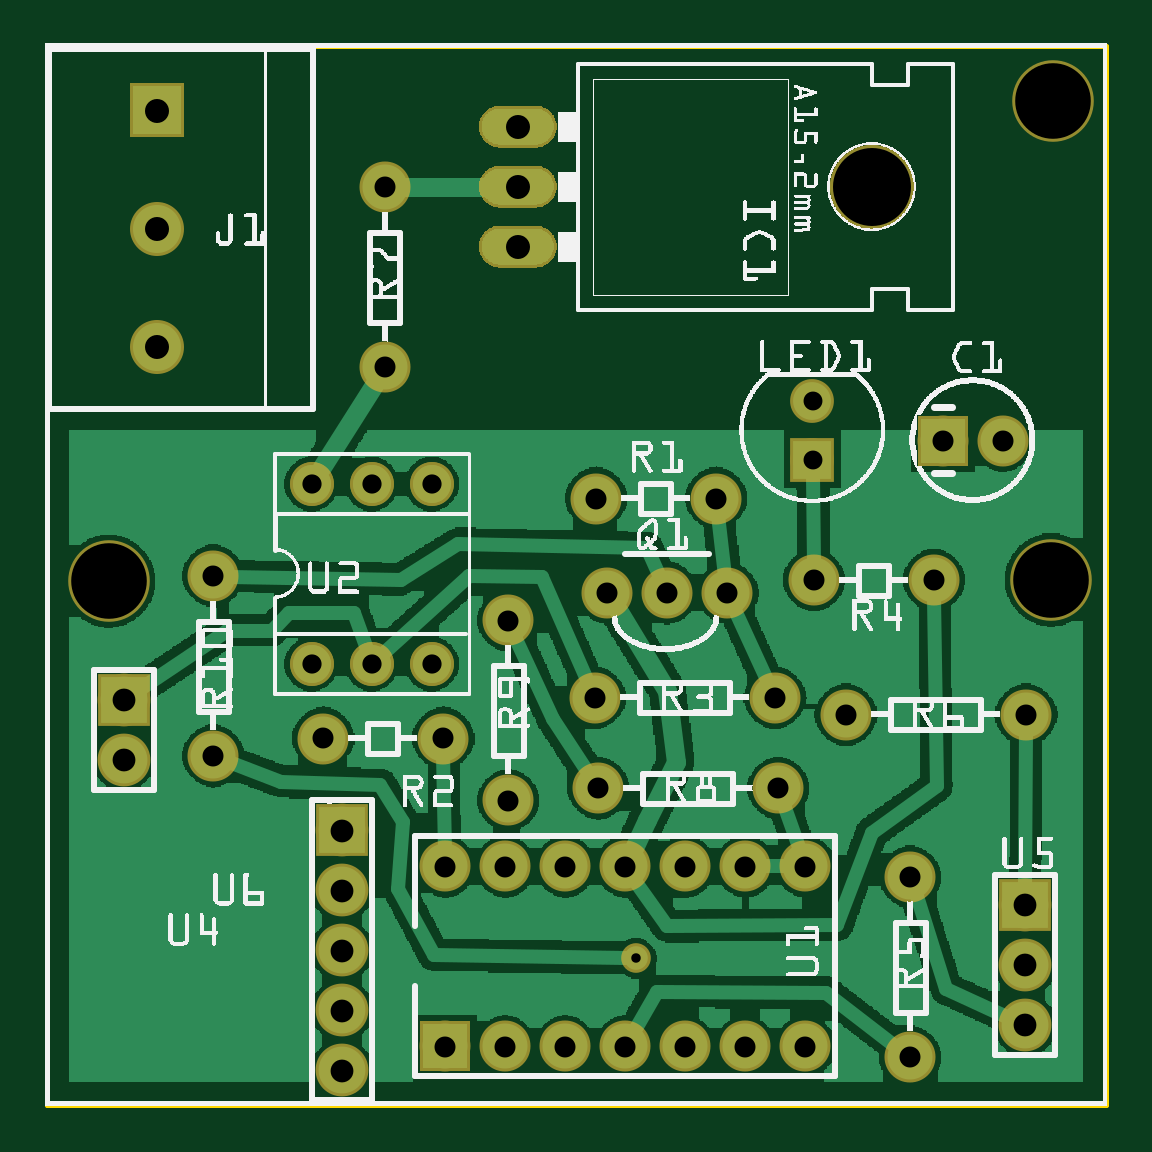
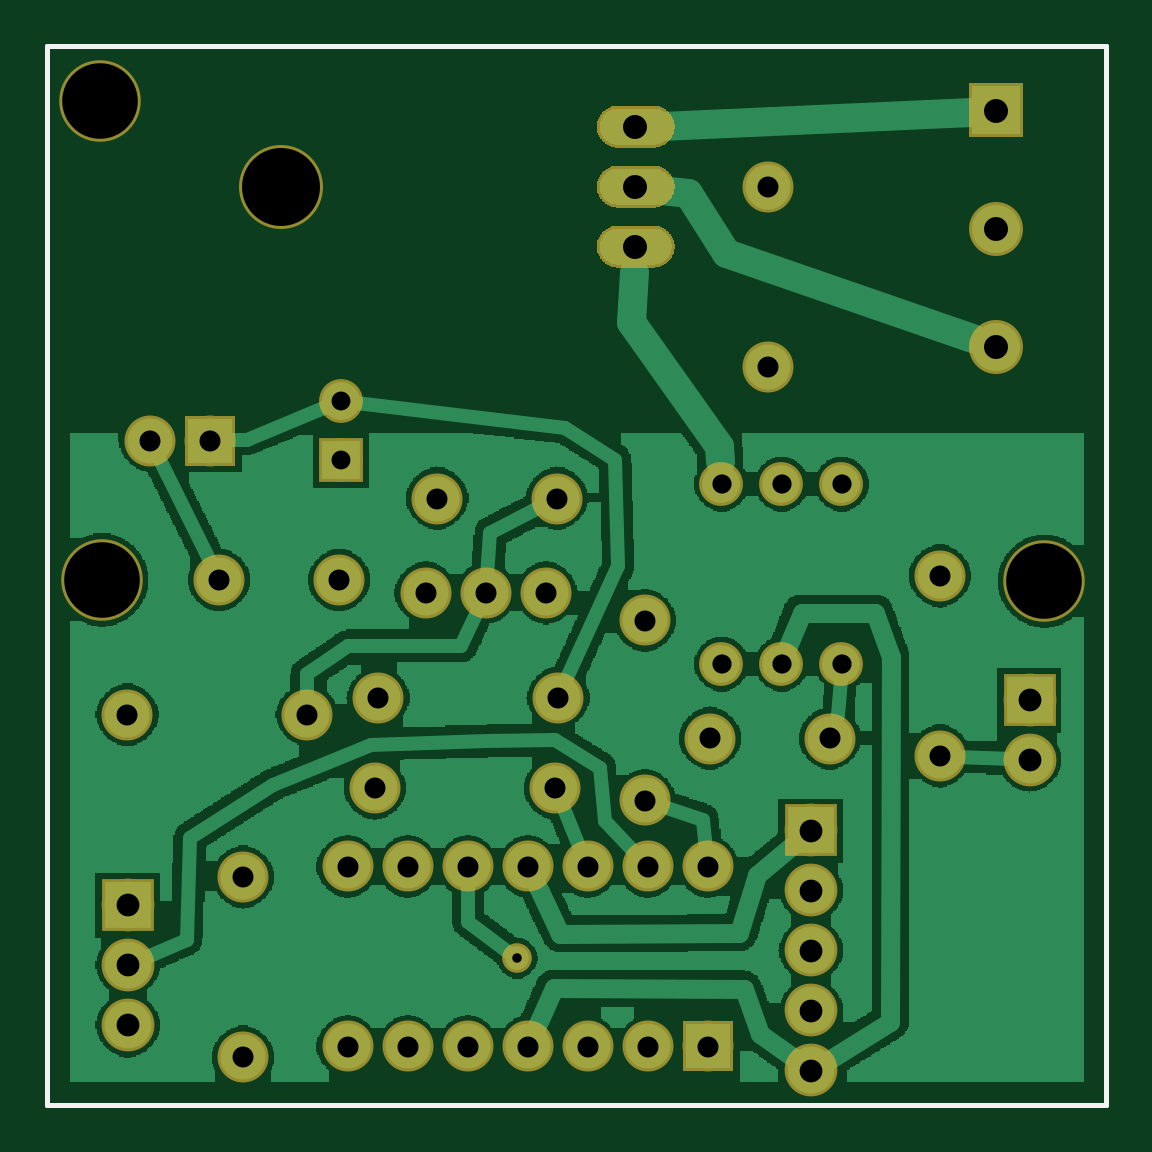
Circuit board: 8 layer files. Board 44.8 x 44.8 mm.
- outline: PCB1_contour.gm1 (395 bytes)
- bottom_copper: PCB1_copperBottom.gbl (98747 bytes)
- top_copper: PCB1_copperTop.gtl (102456 bytes)
- drill: PCB1_drill.txt (1344 bytes)
- bottom_mask: PCB1_maskBottom.gbs (10856 bytes)
- top_mask: PCB1_maskTop.gts (11022 bytes)
- bottom_silk: PCB1_silkBottom.gbo (383 bytes)
- top_silk: PCB1_silkTop.gto (258500 bytes)

=== outline: PCB1_contour.gm1 ===
G04 MADE WITH FRITZING*
G04 WWW.FRITZING.ORG*
G04 DOUBLE SIDED*
G04 HOLES PLATED*
G04 CONTOUR ON CENTER OF CONTOUR VECTOR*
%ASAXBY*%
%FSLAX23Y23*%
%MOIN*%
%OFA0B0*%
%SFA1.0B1.0*%
%ADD10R,1.771650X1.771650*%
%ADD11C,0.008000*%
%ADD10C,0.008*%
%LNCONTOUR*%
G90*
G70*
G54D10*
G54D11*
X4Y1768D02*
X1768Y1768D01*
X1768Y4D01*
X4Y4D01*
X4Y1768D01*
D02*
G04 End of contour*
M02*
=== bottom_copper: PCB1_copperBottom.gbl (98747 bytes, source omitted) ===
=== top_copper: PCB1_copperTop.gtl (102456 bytes, source omitted) ===
=== drill: PCB1_drill.txt ===
; NON-PLATED HOLES START AT T1
; THROUGH (PLATED) HOLES START AT T100
M48
INCH
T1C0.125984
T2C0.130000
T100C0.035000
T101C0.032000
T102C0.031497
T103C0.015748
T104C0.038000
T105C0.040000
%
T1
X001065Y008761
X016799Y016768
X016770Y008781
T2
X013784Y015328
T100
X009674Y004005
X009166Y006817
X011371Y008566
X010674Y004005
X009222Y005309
X005666Y012327
X011674Y004005
X007722Y008105
X009185Y010141
X012674Y004005
X012166Y006817
X014816Y008778
X012816Y008778
X012222Y005309
X006638Y006142
X004638Y006142
X005666Y015327
X011185Y010141
X013350Y006533
X016350Y006533
X015966Y011101
X002803Y005849
X014966Y011101
X007674Y001005
X008674Y001005
X006674Y001005
X014420Y000829
X009371Y008566
X009674Y001005
X002803Y008849
X010674Y001005
X007674Y004005
X011674Y001005
X008674Y004005
X006674Y004005
X007722Y005105
X010371Y008566
X012674Y001005
X014420Y003829
T101
X006445Y010380
X004445Y007380
X005445Y007380
X006445Y007380
X004445Y010380
X005445Y010380
T102
X012794Y010776
X012794Y011760
T103
X009851Y002475
T104
X016337Y002360
X001310Y006785
X004950Y002605
X016337Y003360
X004950Y003605
X004950Y004605
X004950Y000605
X016337Y001360
X001310Y005785
X004950Y001605
T105
X001868Y012671
X001868Y014639
X007884Y015328
X001868Y016608
X007884Y016328
X007884Y014328
T00
M30

=== bottom_mask: PCB1_maskBottom.gbs (10856 bytes, source omitted) ===
=== top_mask: PCB1_maskTop.gts (11022 bytes, source omitted) ===
=== bottom_silk: PCB1_silkBottom.gbo ===
G04 MADE WITH FRITZING*
G04 WWW.FRITZING.ORG*
G04 DOUBLE SIDED*
G04 HOLES PLATED*
G04 CONTOUR ON CENTER OF CONTOUR VECTOR*
%ASAXBY*%
%FSLAX23Y23*%
%MOIN*%
%OFA0B0*%
%SFA1.0B1.0*%
%ADD10R,1.771650X1.771650X1.755650X1.755650*%
%ADD11C,0.008000*%
%LNSILK0*%
G90*
G70*
G54D11*
X4Y1768D02*
X1768Y1768D01*
X1768Y4D01*
X4Y4D01*
X4Y1768D01*
D02*
G04 End of Silk0*
M02*
=== top_silk: PCB1_silkTop.gto (258500 bytes, source omitted) ===
